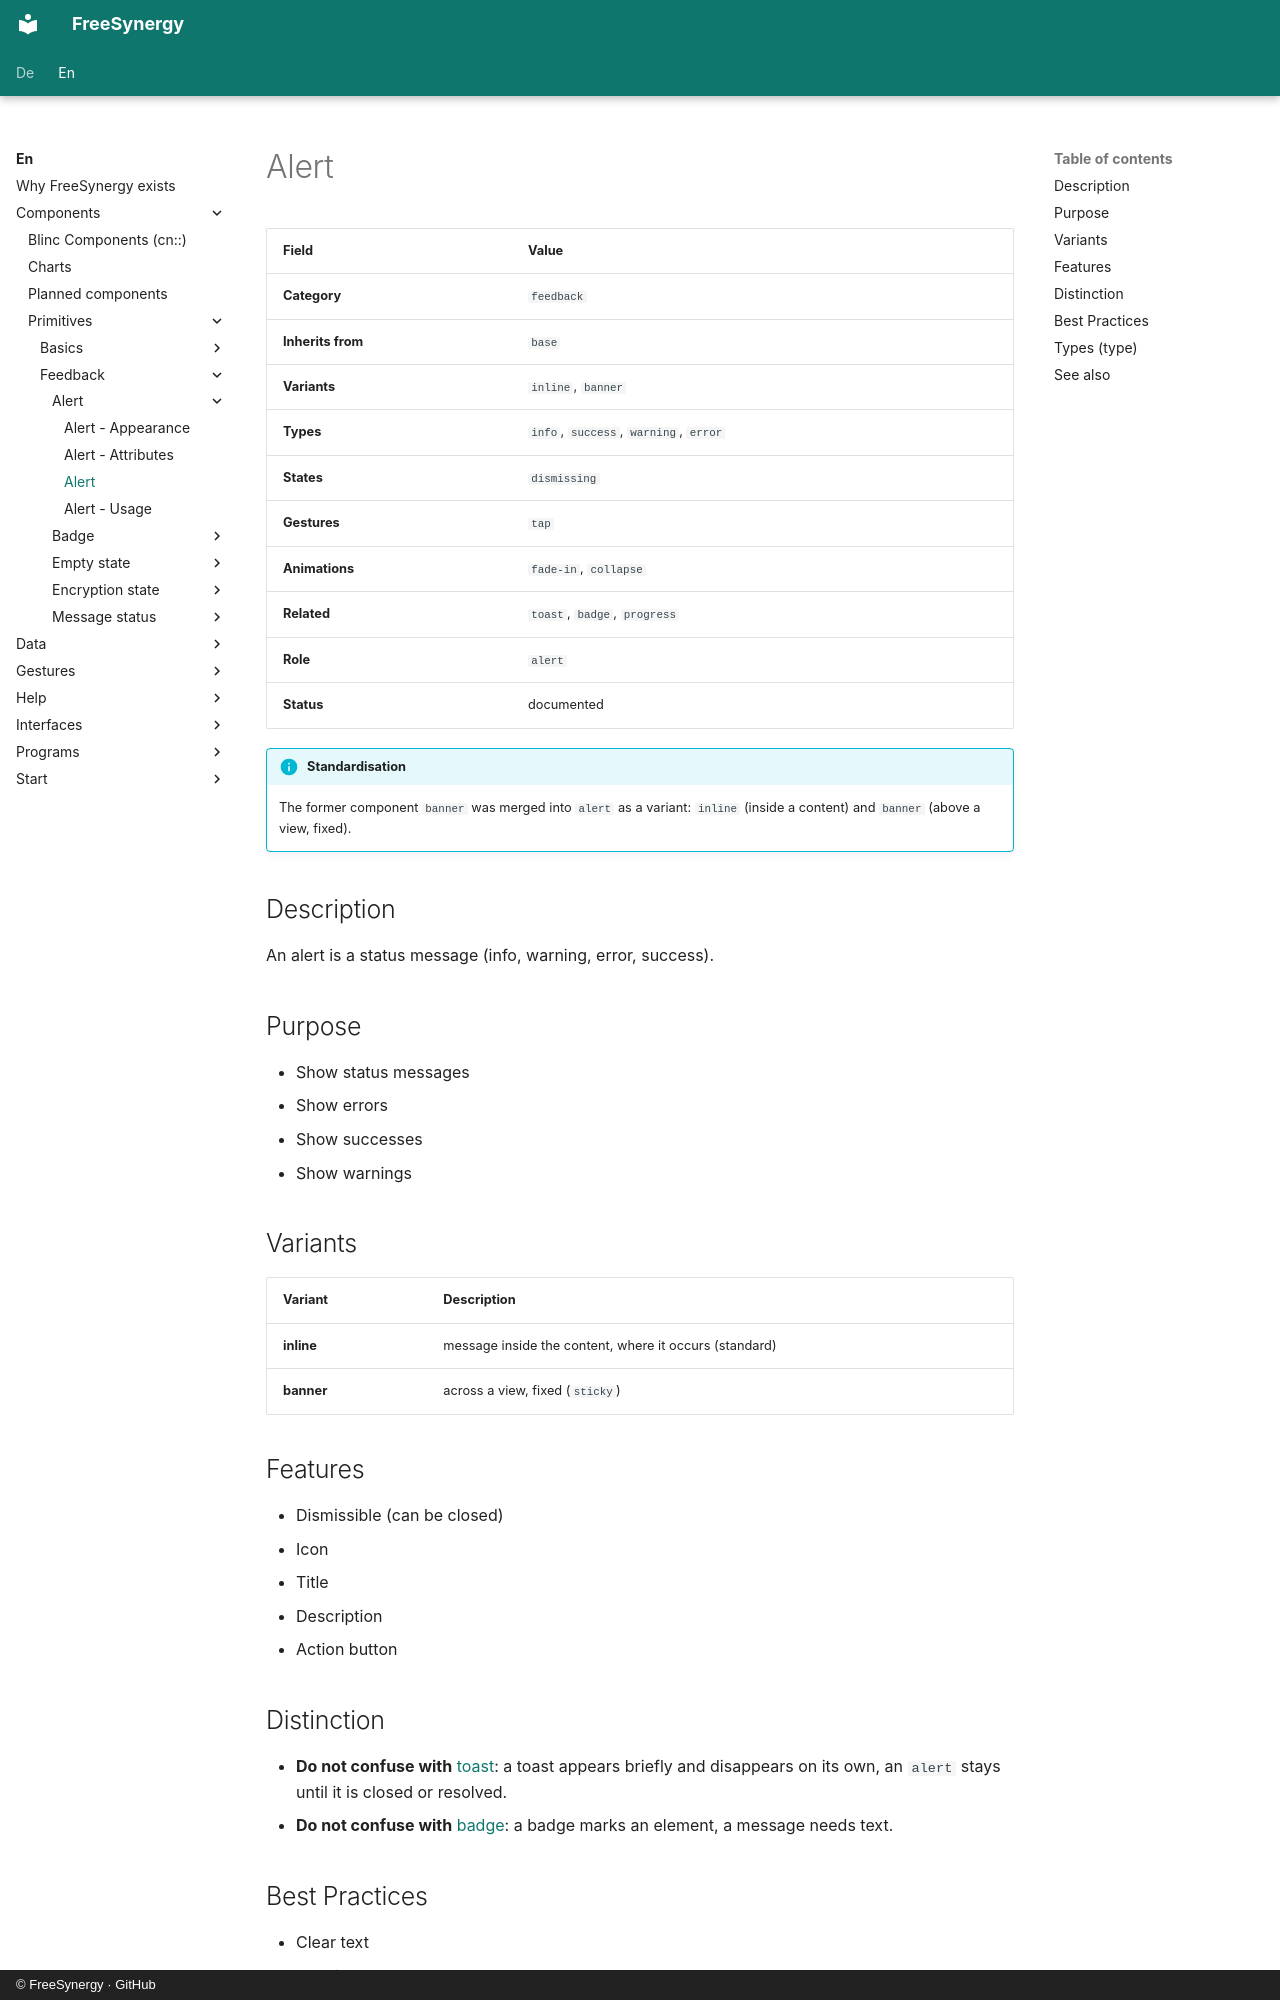

repository: FreeSynergy/fs-documentation · page: en/components/primitives/feedback/alert/description/index.html · generator: mkdocs · copyright: © FreeSynergy · GitHub

# Alert

| Field | Value |
|-------|-------|
| **Category** | `feedback` |
| **Inherits from** | `base` |
| **Variants** | `inline`, `banner` |
| **Types** | `info`, `success`, `warning`, `error` |
| **States** | `dismissing` |
| **Gestures** | `tap` |
| **Animations** | `fade-in`, `collapse` |
| **Related** | `toast`, `badge`, `progress` |
| **Role** | `alert` |
| **Status** | documented |

!!! info "Standardisation"
    The former component `banner` was merged into `alert` as a variant: `inline` (inside
    a content) and `banner` (above a view, fixed).

## Description
An alert is a status message (info, warning, error, success).

## Purpose

- Show status messages
- Show errors
- Show successes
- Show warnings

## Variants

| Variant | Description |
|---------|-------------|
| **inline** | message inside the content, where it occurs (standard) |
| **banner** | across a view, fixed (`sticky`) |

## Features

- Dismissible (can be closed)
- Icon
- Title
- Description
- Action button

## Distinction

- **Do not confuse with** [toast](../toast/): a toast appears briefly and disappears on
  its own, an `alert` stays until it is closed or resolved.
- **Do not confuse with** [badge](../badge/): a badge marks an element,
  a message needs text.
